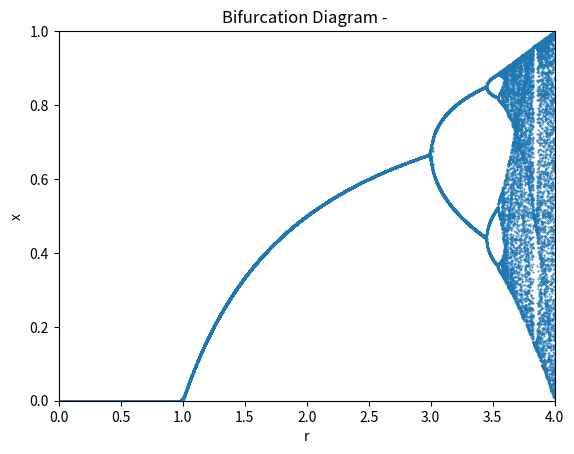

Reproduce this figure in Python.
import numpy as np
import matplotlib.pyplot as plt
R=np.arange(0,4,0.00005)
X=np.zeros(200000)
Y=np.zeros(200000)
i=0
for r in R:
    X[i]=r
    x=np.random.random()
    for n in range(200):
        x=r*x*(1-x)
    Y[i]=x
    i=i+1
plt.scatter(X,Y,s=0.2)
plt.xlim(0,4)
plt.ylim(0,1)
plt.xlabel("r")
plt.ylabel("x")
plt.title("Bifurcation Diagram - ")
plt.show()